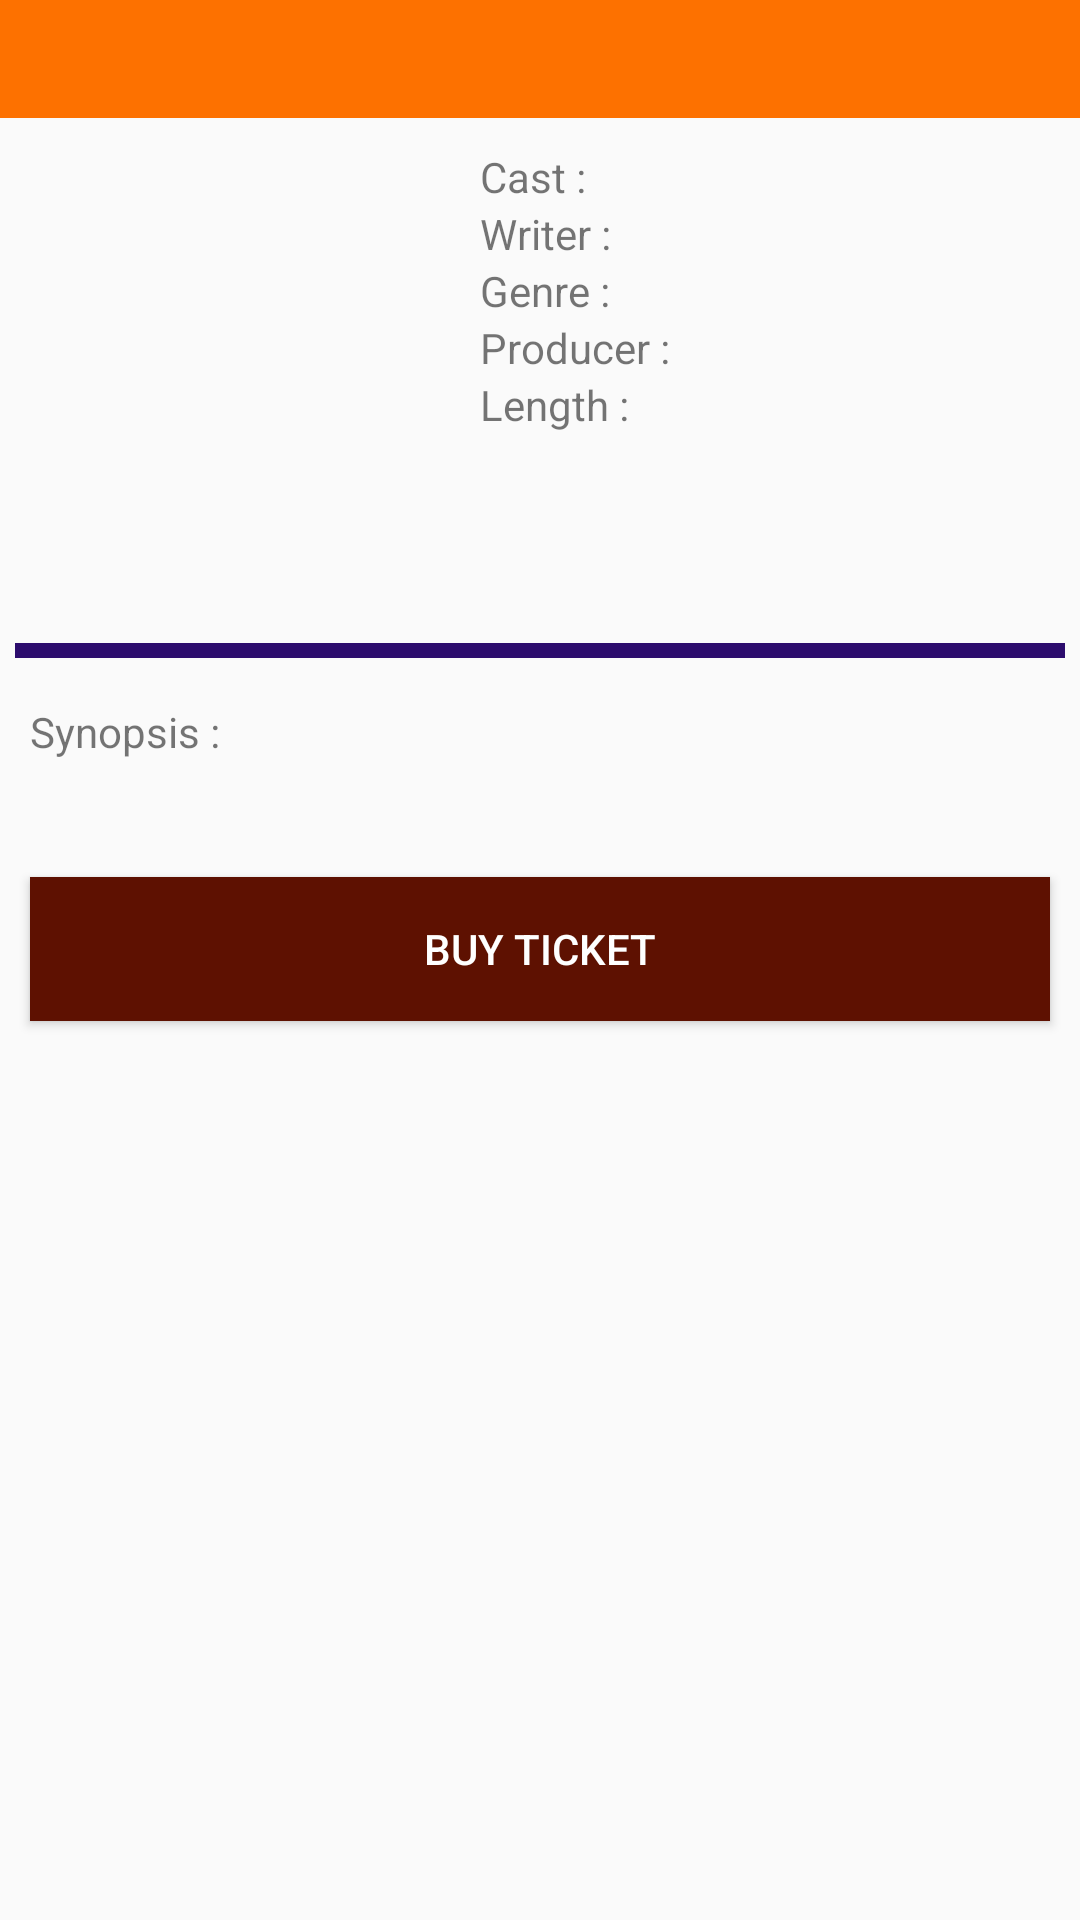

Produce the Android XML layout that renders to this screen, including the resource entries it uses.
<!-- AndroidManifest.xml: activity theme Base.Theme.AppCompat.Light.DarkActionBar -->
<!-- res/layout/activity_movie_detail.xml -->
<?xml version="1.0" encoding="utf-8"?>
<LinearLayout xmlns:android="http://schemas.android.com/apk/res/android"
    xmlns:app="http://schemas.android.com/apk/res-auto"
    xmlns:tools="http://schemas.android.com/tools"
    android:layout_width="match_parent"
    android:layout_height="match_parent"
    android:orientation="vertical"
    tools:context=".MovieDetailActivity">

    <LinearLayout
        android:layout_width="match_parent"
        android:layout_height="wrap_content"
        android:background="#fffd7100">
        <TextView
            android:layout_width="match_parent"
            android:layout_height="wrap_content"
            android:id="@+id/moviename"
            android:textSize="22sp"
            android:padding="5dp"
            android:layout_marginLeft="10dp"
            android:textColor="#fff"/>
    </LinearLayout>

    <LinearLayout
        android:layout_width="match_parent"
        android:layout_height="wrap_content"
        android:padding="10dp"
        android:orientation="horizontal">
        <ImageView
            android:layout_width="150dp"
            android:layout_height="150dp"
            android:id="@+id/movieimg"/>

        <LinearLayout
            android:layout_width="match_parent"
            android:layout_height="wrap_content"
            android:orientation="vertical">

            <LinearLayout
                android:layout_width="match_parent"
                android:layout_height="match_parent"
                android:orientation="horizontal">
                <TextView
                    android:layout_width="wrap_content"
                    android:layout_height="wrap_content"
                    android:text="Cast : "/>
                <TextView
                    android:layout_width="wrap_content"
                    android:layout_height="wrap_content"
                    android:id="@+id/moviecast"/>
            </LinearLayout>

            <LinearLayout
                android:layout_width="match_parent"
                android:layout_height="match_parent"
                android:orientation="horizontal">
                <TextView
                    android:layout_width="wrap_content"
                    android:layout_height="wrap_content"
                    android:text="Writer : "/>
                <TextView
                    android:layout_width="wrap_content"
                    android:layout_height="wrap_content"
                    android:id="@+id/moviewriter"/>
            </LinearLayout>

            <LinearLayout
                android:layout_width="match_parent"
                android:layout_height="match_parent"
                android:orientation="horizontal">
                <TextView
                    android:layout_width="wrap_content"
                    android:layout_height="wrap_content"
                    android:text="Genre : "/>
                <TextView
                    android:layout_width="wrap_content"
                    android:layout_height="wrap_content"
                    android:id="@+id/moviegenre"/>
            </LinearLayout>

            <LinearLayout
                android:layout_width="match_parent"
                android:layout_height="match_parent"
                android:orientation="horizontal">
                <TextView
                    android:layout_width="wrap_content"
                    android:layout_height="wrap_content"
                    android:text="Producer : "/>
                <TextView
                    android:layout_width="wrap_content"
                    android:layout_height="wrap_content"
                    android:id="@+id/movieproducer"/>
            </LinearLayout>

            <LinearLayout
                android:layout_width="match_parent"
                android:layout_height="match_parent"
                android:orientation="horizontal">
                <TextView
                    android:layout_width="wrap_content"
                    android:layout_height="wrap_content"
                    android:text="Length : "/>
                <TextView
                    android:layout_width="wrap_content"
                    android:layout_height="wrap_content"
                    android:id="@+id/movielength"/>
            </LinearLayout>

        </LinearLayout>
    </LinearLayout>

    <LinearLayout
        android:layout_width="match_parent"
        android:layout_height="5dp"
        android:background="#ff2c0c6d"
        android:layout_margin="5dp"/>

    <LinearLayout
        android:layout_width="match_parent"
        android:layout_height="wrap_content"
        android:padding="10dp"
        android:orientation="vertical">
        <TextView
            android:layout_width="wrap_content"
            android:layout_height="wrap_content"
            android:text="Synopsis :"/>
        <TextView
            android:layout_width="wrap_content"
            android:layout_height="wrap_content"
            android:id="@+id/moviesynopsis"/>
    </LinearLayout>

    <Button
        android:layout_width="match_parent"
        android:layout_height="wrap_content"
        android:id="@+id/btnBuyTicket"
        android:text="Buy Ticket"
        android:layout_margin="10dp"
        android:textAlignment="center"
        android:background="#ff5e1101"
        android:textColor="#fff"/>

</LinearLayout>
<!-- resources referenced by this layout -->
<resources>

</resources>
